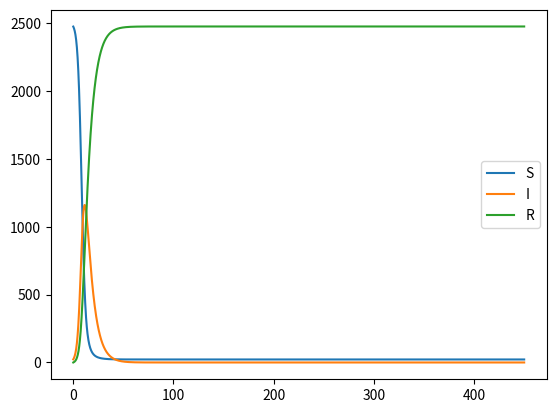

The matplotlib source for this figure:
import numpy as np
import matplotlib.pyplot as plt

t0 = 0          #waktu awal
tn = 450       #dalam waktu 300 hari
ndata = 2500    #jumlah data

t = np.linspace(t0,tn,ndata)
h = t[2]-t[1]

N = 2500        #jumlah opulasi
I0 = 23          #umlah awal individu terinfeksi
R0 = 0          #jumlah awal individu smbuh
S0 = N - I0 - R0 #jumlah awa individu rentan

I = np.zeros(ndata)
S = np.zeros(ndata)
R = np.zeros(ndata)

I[0] = I0
S[0] = S0
R[0] = R0

beta = 0.7      #laju penularan
gamma = 0.15     #laju pemulihan

for n in range(0, ndata-1):
    S[n+1] = S[n] - h*beta/N*S[n]*I[n]
    I[n+1] = I[n] + h*beta/N*S[n]*I[n] - h*gamma*I[n]
    R[n+1] = R[n] + h*gamma*I[n]

plt.plot(t,S,label='S')
plt.plot(t,I,label='I')
plt.plot(t,R,label='R')
plt.legend()
plt.show()
